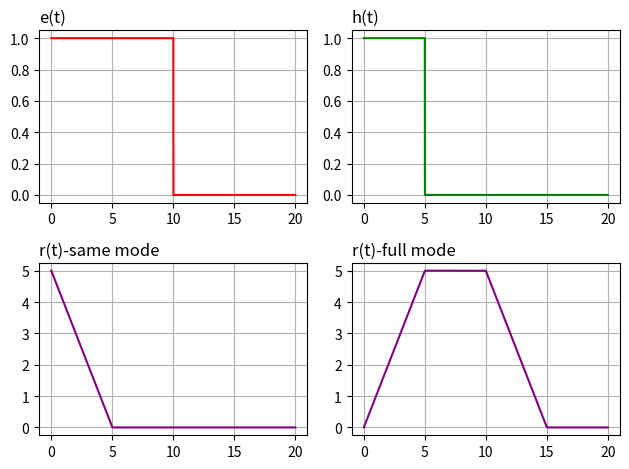

Recreate this plot in Python.
import matplotlib.pyplot as plt
import numpy as np
fs = 4096  # 采样频率
dt = 1 / fs  # 采样间隔
t = np.arange(0, 20, dt)
e = np.heaviside(t, 1) - np.heaviside(t - 10, 1)
h = np.heaviside(t, 1) - np.heaviside(t - 5, 1)
r1 = np.convolve(e, h, mode='same') * dt    #same 模式
r2 = np.convolve(e, h, mode='full') * dt    #full模式
r2 = r2[:len(t)]  # 把full模式后面的零裁切掉,以便适配t的长度

'''绘图'''
plt.subplot(2, 2, 1)
plt.title("e(t)", loc='left')
plt.plot(t, e, c='r')
plt.grid()

plt.subplot(2, 2, 2)
plt.title("h(t)", loc='left')
plt.plot(t, h, c='g')
plt.grid()

plt.subplot(2, 2, 3)
plt.title("r(t)-same mode", loc='left')
plt.plot(t, r1, c='purple')
plt.grid()

plt.subplot(2, 2, 4)
plt.title("r(t)-full mode", loc='left')
plt.plot(t, r2, c='purple')
plt.grid()
plt.tight_layout()
plt.show()
